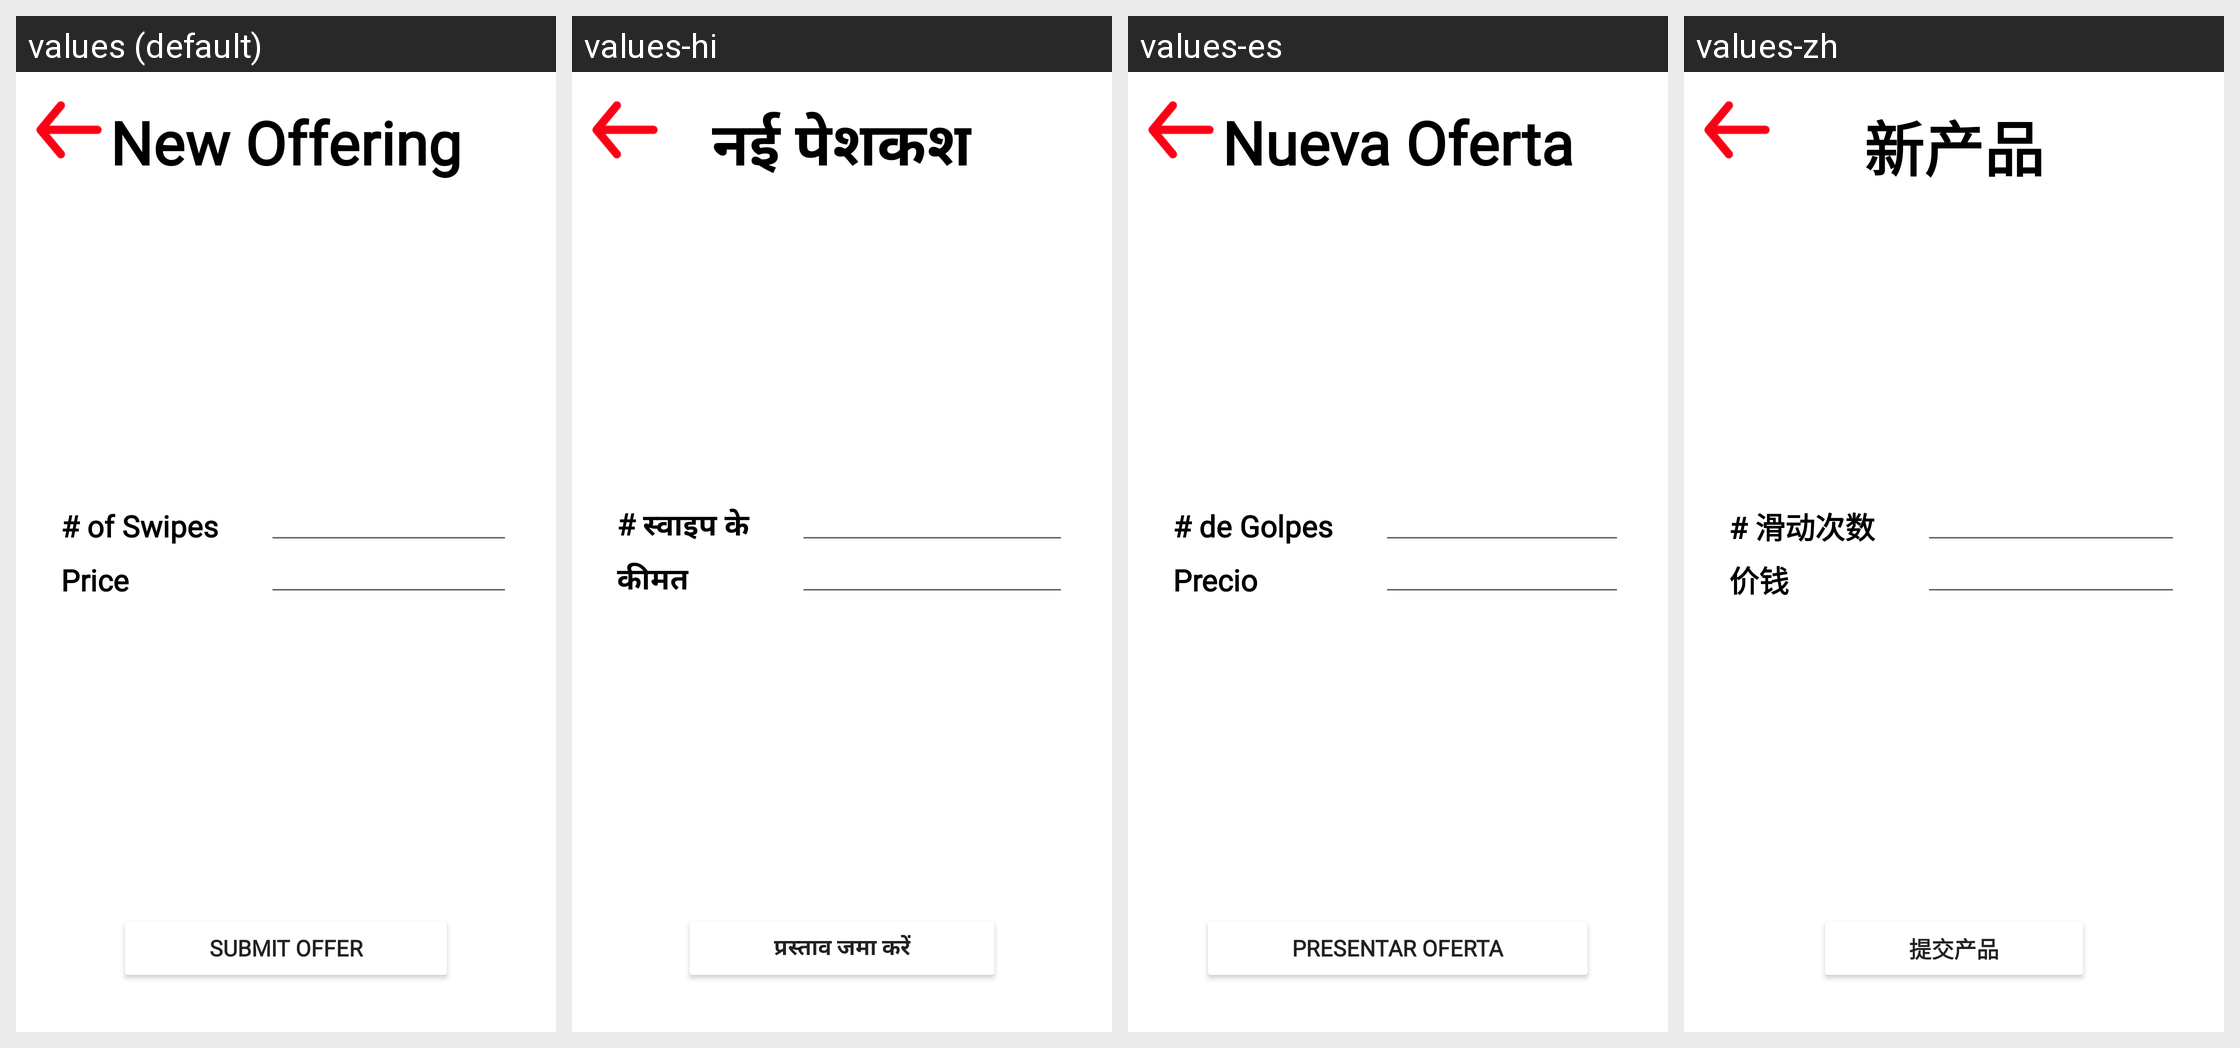

The Android screen above is rendered under several locales of the same app. Produce the string resources it draws, with the default and per-locale values.
Android screen res/layout/fragment_new_offering_page.xml rendered under 4 locales, left to right: values (default), values-hi, values-es, values-zh. Device: Nexus 5 (rendered at 1080×1920; each locale shown at half size, 540×960, under a caption strip naming it); theme Theme.DakaDining.
Strings drawn on this screen, with the default value and each locale's value (text and hints the layout hard-codes, and strings that could not be matched under every locale, appear in the picture but are not listed):

txtNewOffering
  values: New Offering
  values-hi: नई पेशकश
  values-es: Nueva Oferta
  values-zh: 新产品

txtNumSwipes
  values: # of Swipes
  values-hi: # स्वाइप के
  values-es: # de Golpes
  values-zh: # 滑动次数

txtPrice
  values: Price
  values-hi: कीमत
  values-es: Precio
  values-zh: 价钱

txtSubmitOffering
  values: Submit offer
  values-hi: प्रस्ताव जमा करें
  values-es: Presentar oferta
  values-zh: 提交产品
